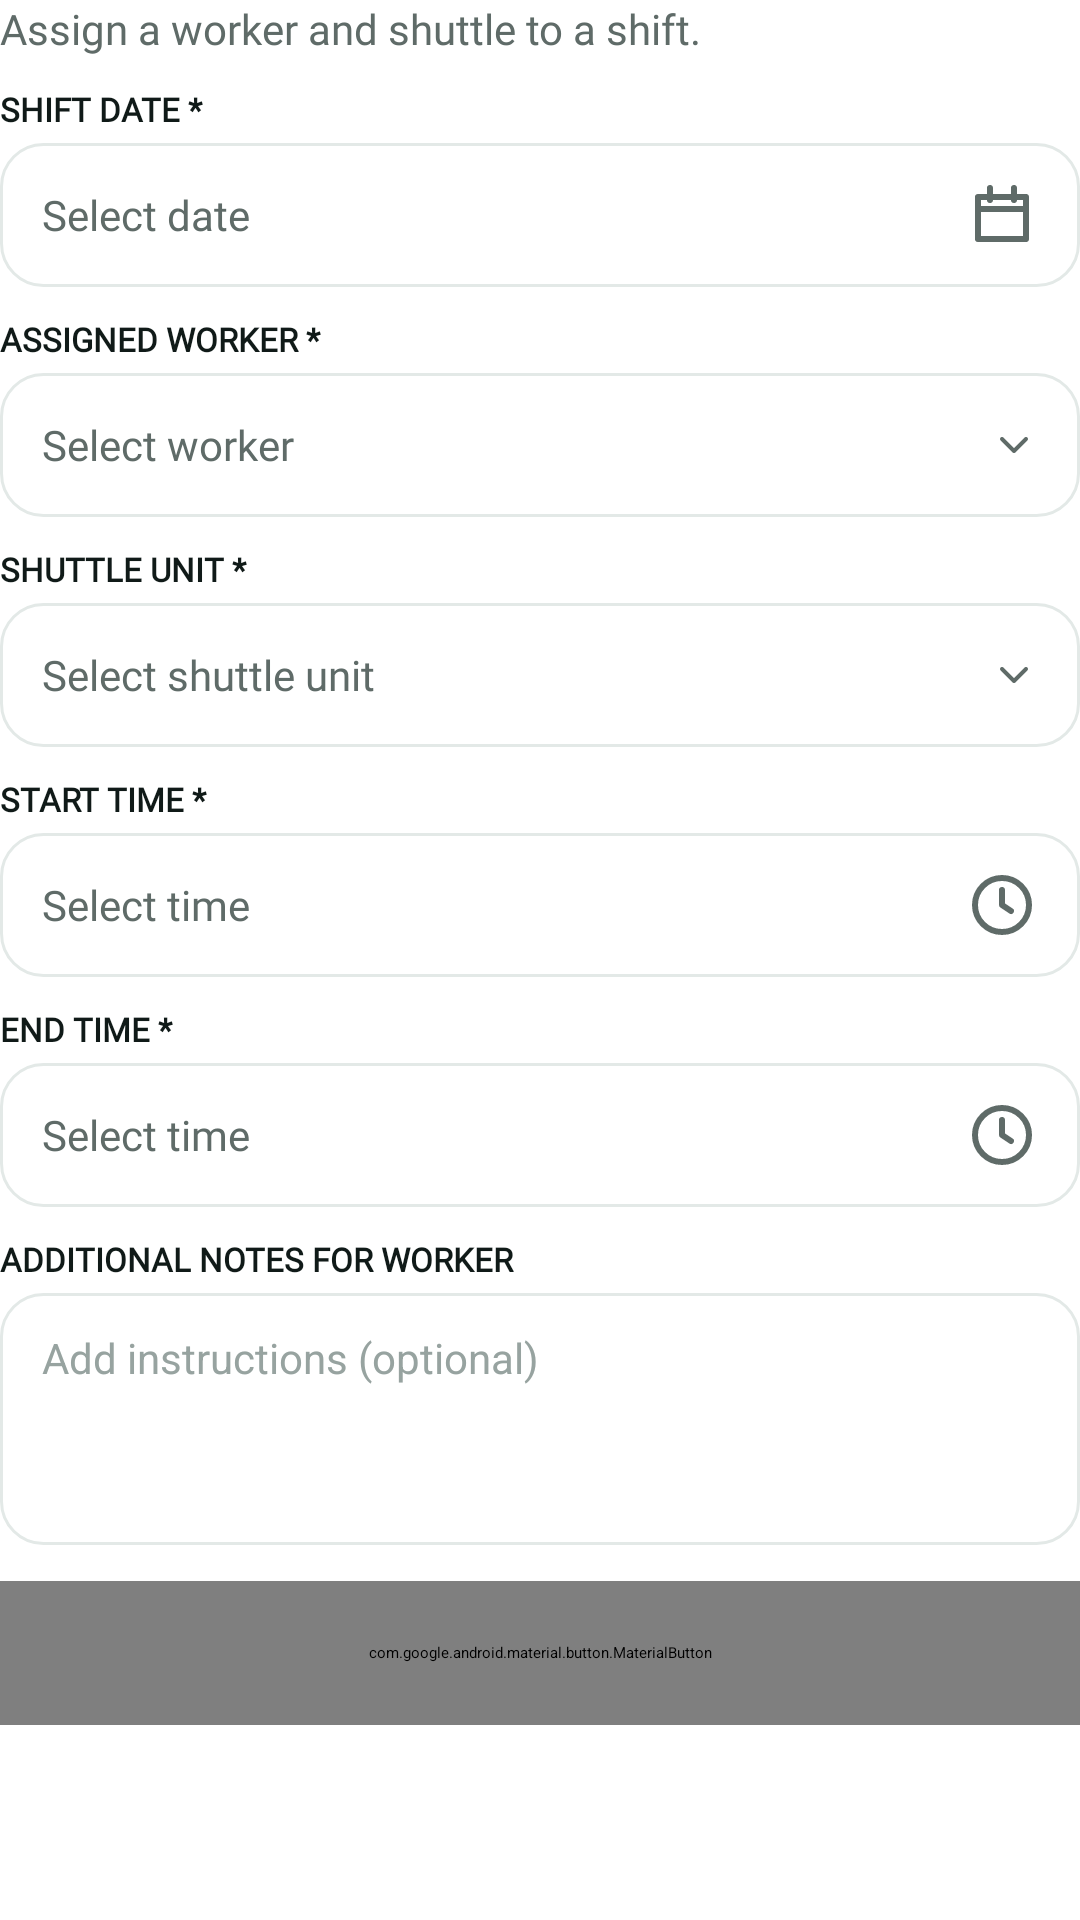

The Android layout XML behind this screen, and the referenced resources:
<!-- AndroidManifest.xml: application theme Theme.Shuttle -->
<!-- res/layout/form_add_dated_shift.xml -->
<?xml version="1.0" encoding="utf-8"?>
<LinearLayout xmlns:android="http://schemas.android.com/apk/res/android"
    xmlns:app="http://schemas.android.com/apk/res-auto"
    android:layout_width="match_parent" android:layout_height="wrap_content"
    android:orientation="vertical" android:focusableInTouchMode="true">
    <TextView style="@style/Fleet.Body"
        android:layout_width="match_parent" android:layout_height="wrap_content"
        android:text="Assign a worker and shuttle to a shift." android:textColor="@color/text_secondary" />
    <TextView style="@style/Fleet.ShiftFieldLabel" android:labelFor="@+id/btnShiftDate"
        android:text="SHIFT DATE *" />
    <TextView android:id="@id/btnShiftDate" style="@style/Fleet.ShiftPickerField"
        android:drawableEnd="@drawable/ic_nav_schedule" android:text="Select date" />
    <TextView style="@style/Fleet.ShiftFieldLabel" android:labelFor="@+id/btnShiftWorker"
        android:text="ASSIGNED WORKER *" />
    <TextView android:id="@id/btnShiftWorker" style="@style/Fleet.ShiftPickerField"
        android:drawableEnd="@drawable/ic_chevron_down" android:text="Select worker" />
    <TextView style="@style/Fleet.ShiftFieldLabel" android:labelFor="@+id/btnShiftShuttle"
        android:text="SHUTTLE UNIT *" />
    <TextView android:id="@id/btnShiftShuttle" style="@style/Fleet.ShiftPickerField"
        android:drawableEnd="@drawable/ic_chevron_down" android:text="Select shuttle unit" />
    <TextView style="@style/Fleet.ShiftFieldLabel" android:labelFor="@+id/btnShiftStart"
        android:text="START TIME *" />
    <TextView android:id="@id/btnShiftStart" style="@style/Fleet.ShiftPickerField"
        android:drawableEnd="@drawable/ic_clock" android:text="Select time" />
    <TextView style="@style/Fleet.ShiftFieldLabel" android:labelFor="@+id/btnShiftEnd"
        android:text="END TIME *" />
    <TextView android:id="@id/btnShiftEnd" style="@style/Fleet.ShiftPickerField"
        android:drawableEnd="@drawable/ic_clock" android:text="Select time" />
    <TextView style="@style/Fleet.ShiftFieldLabel" android:labelFor="@+id/etShiftNotes"
        android:text="ADDITIONAL NOTES FOR WORKER" />
    <EditText android:id="@id/etShiftNotes" style="@style/Fleet.AuthField"
        android:layout_height="wrap_content" android:minHeight="84dp"
        android:singleLine="false" android:inputType="textCapSentences|textMultiLine"
        android:gravity="top|start" android:paddingTop="12dp" android:paddingBottom="12dp"
        android:hint="Add instructions (optional)" android:maxLength="1000" />
    <TextView android:id="@+id/tvAddShiftError" style="@style/Fleet.Caption"
        android:layout_width="match_parent" android:layout_height="wrap_content"
        android:layout_marginTop="12dp" android:textColor="@color/error"
        android:visibility="gone" android:accessibilityLiveRegion="polite" />
    <com.google.android.material.button.MaterialButton
        android:id="@+id/btnSaveDatedShift" style="@style/Fleet.AuthButton"
        android:layout_marginTop="12dp" android:text="Add Shift" />
</LinearLayout>
<!-- resources referenced by this layout -->
<resources>
  <color name="error">#D23232</color>
  <color name="text_secondary">#5F6B68</color>
  <!-- drawable ic_chevron_down (drawable) -->
  <?xml version="1.0" encoding="utf-8"?>
  <vector xmlns:android="http://schemas.android.com/apk/res/android"
      android:width="16dp"
      android:height="16dp"
      android:viewportWidth="24"
      android:viewportHeight="24">
      <path
          android:pathData="M6,9l6,6l6,-6"
          android:strokeColor="#5F6B68"
          android:strokeWidth="2"
          android:strokeLineCap="round"
          android:strokeLineJoin="round" />
  </vector>
  <!-- drawable ic_clock (drawable) -->
  <?xml version="1.0" encoding="utf-8"?>
  <vector xmlns:android="http://schemas.android.com/apk/res/android"
      android:width="24dp" android:height="24dp"
      android:viewportWidth="24" android:viewportHeight="24">
      <path
          android:pathData="M12,3a9,9 0 1,0 0,18a9,9 0 1,0 0,-18z M12,7v5l3,2"
          android:strokeColor="#000000" android:strokeWidth="2"
          android:strokeLineCap="round" android:strokeLineJoin="round" />
  </vector>
  <!-- drawable ic_nav_schedule (drawable) -->
  <?xml version="1.0" encoding="utf-8"?>
  <vector xmlns:android="http://schemas.android.com/apk/res/android"
      android:width="24dp" android:height="24dp"
      android:viewportWidth="24" android:viewportHeight="24">
      <path
          android:pathData="M4,6h16v14H4z M4,10h16 M8,3v4 M16,3v4"
          android:strokeColor="#000000" android:strokeWidth="2"
          android:strokeLineCap="round" android:strokeLineJoin="round" />
  </vector>
  <style name="Fleet.AuthButton" parent="Widget.Fleet.Button">
          <item name="android:layout_width">match_parent</item>
          <item name="android:layout_height">48dp</item>
          <item name="android:layout_marginTop">20dp</item>
          <item name="android:insetTop">0dp</item>
          <item name="android:insetBottom">0dp</item>
          <item name="android:textColor">@color/white</item>
          <item name="android:textSize">14sp</item>
          <item name="backgroundTint">@color/brand_600</item>
      </style>
  <style name="Fleet.Body">
          <item name="android:textSize">14sp</item>
          <item name="android:textColor">@color/text_primary</item>
      </style>
  <style name="Fleet.Caption">
          <item name="android:textSize">12sp</item>
          <item name="android:textColor">@color/text_secondary</item>
      </style>
  <style name="Fleet.ShiftFieldLabel" parent="Fleet.AuthLabel">
          <item name="android:layout_marginTop">10dp</item>
          <item name="android:layout_marginBottom">4dp</item>
          <item name="android:textSize">11sp</item>
      </style>
  <color name="white">#FFFFFF</color>
  <color name="brand_600">#0F6B55</color>
  <color name="text_primary">#101A18</color>
  <color name="text_tertiary">#97A3A0</color>
  <style name="Fleet.AuthLabel" parent="Fleet.Caption">
          <item name="android:layout_width">match_parent</item>
          <item name="android:layout_height">wrap_content</item>
          <item name="android:layout_marginTop">16dp</item>
          <item name="android:layout_marginBottom">6dp</item>
          <item name="android:textColor">@color/text_primary</item>
          <item name="android:textStyle">bold</item>
      </style>
  <color name="primary">#0F6B55</color>
  <color name="primary_dark">#0A4F40</color>
  <color name="accent">#1FA588</color>
  <color name="background">#F4F7FC</color>
  <style name="TextAppearance.Fleet.Button" parent="TextAppearance.MaterialComponents.Button">
          <item name="android:fontFamily">@font/plus_jakarta_sans</item>
          <item name="fontFamily">@font/plus_jakarta_sans</item>
          <item name="android:textAllCaps">false</item>
          <item name="textAllCaps">false</item>
          <item name="android:letterSpacing">0</item>
      </style>
  <color name="surface">#FFFFFF</color>
  <color name="border">#E3E9E7</color>
</resources>
